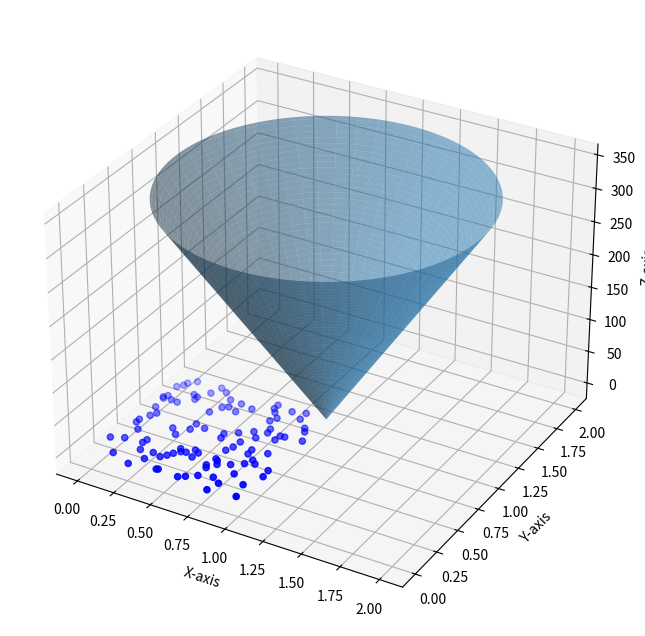

Reproduce this figure in Python.
import matplotlib.pyplot as plt
from mpl_toolkits.mplot3d import Axes3D
import numpy as np

# 生成数据
x = np.random.rand(100)
y = np.random.rand(100)
z = np.random.rand(100)

# 创建三维坐标系
fig = plt.figure(figsize=(10, 8))
ax = fig.add_subplot(111, projection='3d')

# 绘制三维散点图
ax.scatter(x, y, z, color='b', marker='o')

# 生成圆锥面的数据
a = 340#半顶角
x0,y0,z0 = 1,1,1#顶角坐标
theta = np.linspace(0, 2*np.pi, 100)
r = np.linspace(0, 1, 100)
R, THETA = np.meshgrid(r, theta)
X = R * np.cos(THETA)+x0
Y = R * np.sin(THETA)+y0
Z = a*R+z0

# 绘制圆锥面
ax.plot_surface(X, Y, Z, alpha=0.5)

# 设置坐标轴标签
ax.set_xlabel('X-axis')
ax.set_ylabel('Y-axis')
ax.set_zlabel('Z-axis')

# 显示图形
plt.show()